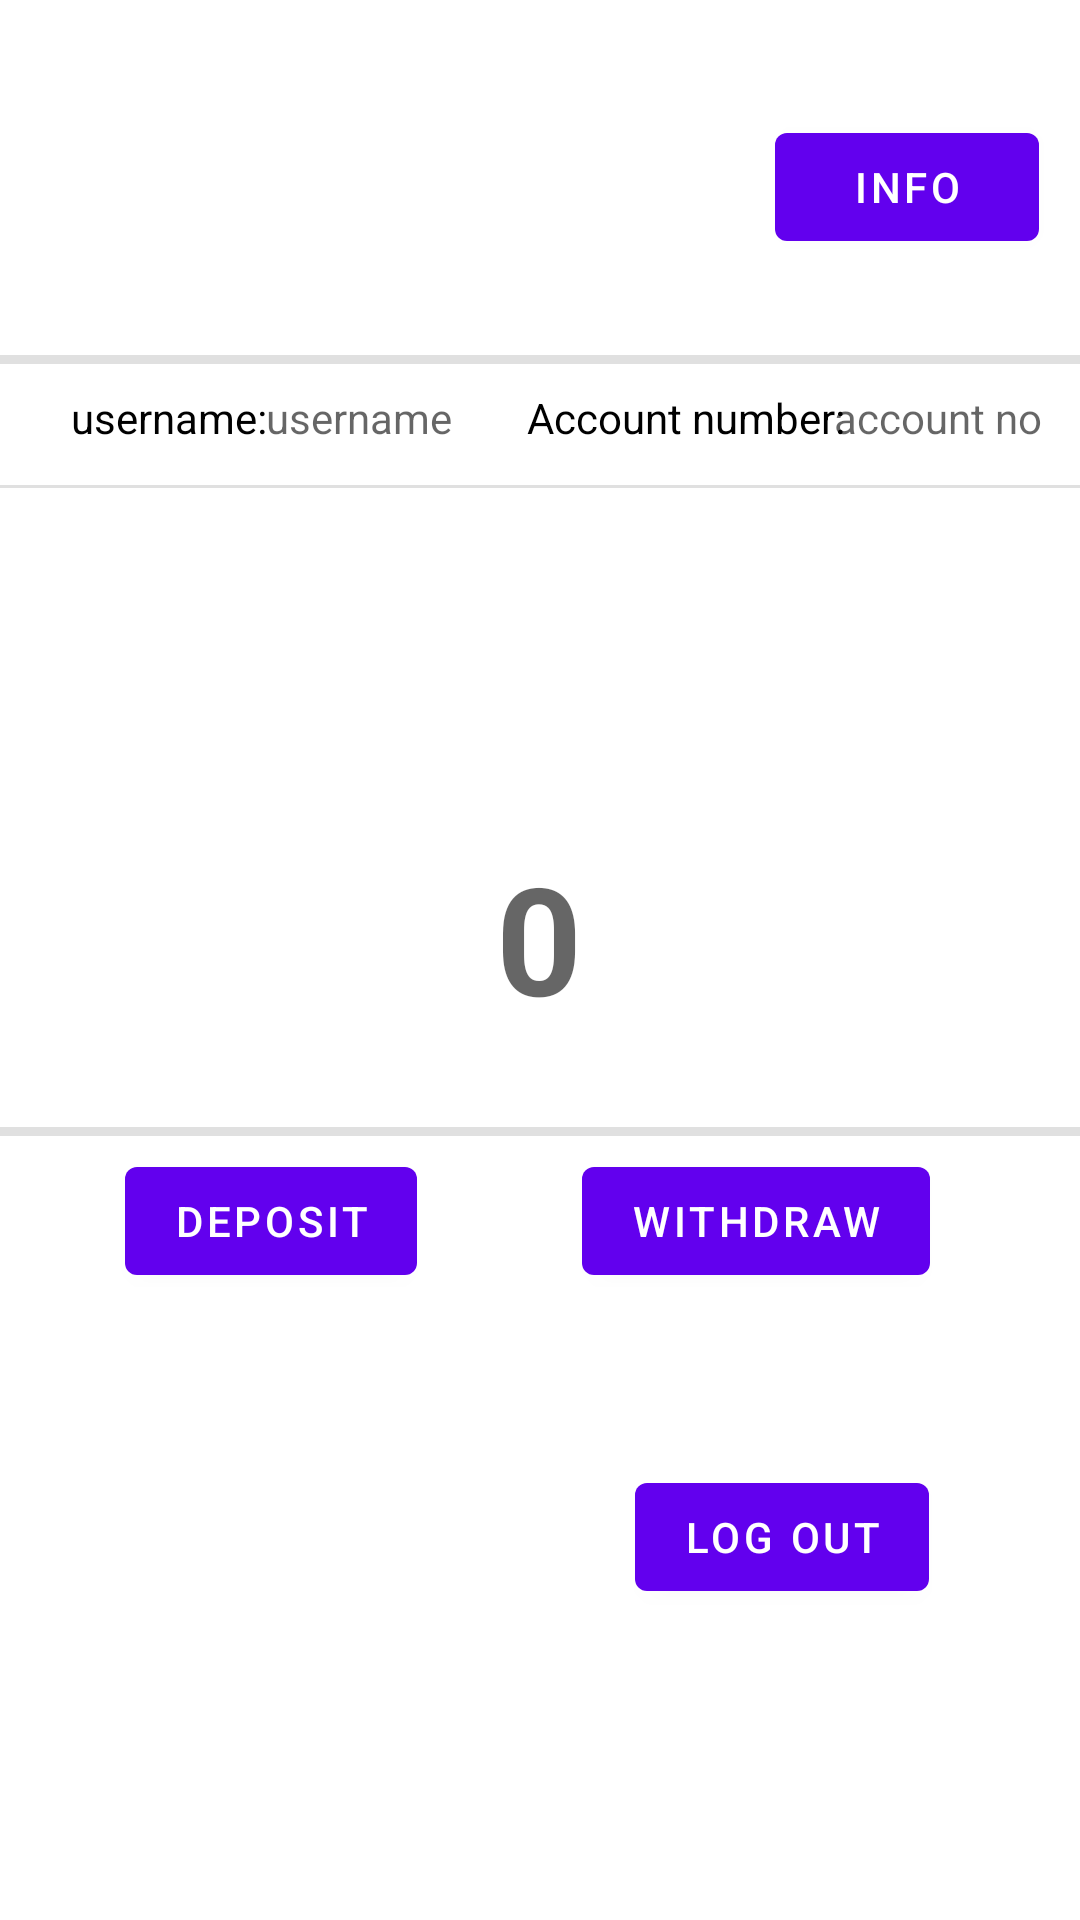

Produce the Android XML layout that renders to this screen, including the resource entries it uses.
<!-- AndroidManifest.xml: application theme Theme.BankMe -->
<!-- res/layout/activity_account.xml -->
<?xml version="1.0" encoding="utf-8"?>
<androidx.constraintlayout.widget.ConstraintLayout xmlns:android="http://schemas.android.com/apk/res/android"
    xmlns:app="http://schemas.android.com/apk/res-auto"
    xmlns:tools="http://schemas.android.com/tools"
    android:layout_width="match_parent"
    android:layout_height="match_parent"
    tools:context=".AccountActivity">

    <TextView
        android:id="@+id/accountBalTextView"
        android:layout_width="353dp"
        android:layout_height="82dp"
        android:hint="0"
        android:textAlignment="center"
        android:textColor="#6200ED"
        android:textSize="50sp"
        android:textStyle="bold"
        app:layout_constraintBottom_toBottomOf="parent"
        app:layout_constraintEnd_toEndOf="parent"
        app:layout_constraintHorizontal_bias="0.497"
        app:layout_constraintStart_toStartOf="parent"
        app:layout_constraintTop_toTopOf="parent" />

    <TextView
        android:id="@+id/usernameTextView"
        android:layout_width="wrap_content"
        android:layout_height="wrap_content"
        android:hint="username"
        android:textColor="#000000"
        app:layout_constraintBottom_toBottomOf="parent"
        app:layout_constraintEnd_toEndOf="parent"
        app:layout_constraintHorizontal_bias="0.297"
        app:layout_constraintStart_toStartOf="parent"
        app:layout_constraintTop_toTopOf="parent"
        app:layout_constraintVertical_bias="0.209" />

    <TextView
        android:id="@+id/textView14"
        android:layout_width="wrap_content"
        android:layout_height="wrap_content"
        android:text="Account number:"
        android:textColor="#000000"
        app:layout_constraintBottom_toBottomOf="parent"
        app:layout_constraintEnd_toEndOf="parent"
        app:layout_constraintHorizontal_bias="0.691"
        app:layout_constraintStart_toStartOf="parent"
        app:layout_constraintTop_toTopOf="parent"
        app:layout_constraintVertical_bias="0.209" />

    <TextView
        android:id="@+id/textView6"
        android:layout_width="wrap_content"
        android:layout_height="wrap_content"
        android:text="username: "
        android:textColor="#000000"
        app:layout_constraintBottom_toBottomOf="parent"
        app:layout_constraintEnd_toEndOf="parent"
        app:layout_constraintHorizontal_bias="0.081"
        app:layout_constraintStart_toStartOf="parent"
        app:layout_constraintTop_toTopOf="parent"
        app:layout_constraintVertical_bias="0.209" />

    <TextView
        android:id="@+id/accountNoTextView"
        android:layout_width="wrap_content"
        android:layout_height="wrap_content"
        android:hint="account no"
        android:textColor="#000000"
        app:layout_constraintBottom_toBottomOf="parent"
        app:layout_constraintEnd_toEndOf="parent"
        app:layout_constraintHorizontal_bias="0.956"
        app:layout_constraintStart_toStartOf="parent"
        app:layout_constraintTop_toTopOf="parent"
        app:layout_constraintVertical_bias="0.209" />

    <Button
        android:id="@+id/logoutButton"
        android:layout_width="wrap_content"
        android:layout_height="wrap_content"
        android:text="log out"
        app:layout_constraintBottom_toBottomOf="parent"
        app:layout_constraintEnd_toEndOf="parent"
        app:layout_constraintHorizontal_bias="0.808"
        app:layout_constraintStart_toStartOf="parent"
        app:layout_constraintTop_toTopOf="parent"
        app:layout_constraintVertical_bias="0.825" />

    <Button
        android:id="@+id/infoButton"
        android:layout_width="wrap_content"
        android:layout_height="wrap_content"
        android:text="info"
        app:layout_constraintBottom_toBottomOf="parent"
        app:layout_constraintEnd_toEndOf="parent"
        app:layout_constraintHorizontal_bias="0.95"
        app:layout_constraintStart_toStartOf="parent"
        app:layout_constraintTop_toTopOf="parent"
        app:layout_constraintVertical_bias="0.065" />

    <Button
        android:id="@+id/withdrawButton"
        android:layout_width="wrap_content"
        android:layout_height="wrap_content"
        android:text="withdraw"
        app:layout_constraintBottom_toBottomOf="parent"
        app:layout_constraintEnd_toEndOf="parent"
        app:layout_constraintHorizontal_bias="0.795"
        app:layout_constraintStart_toStartOf="parent"
        app:layout_constraintTop_toTopOf="parent"
        app:layout_constraintVertical_bias="0.647" />

    <Button
        android:id="@+id/depositButton"
        android:layout_width="wrap_content"
        android:layout_height="wrap_content"
        android:text="deposit"
        app:layout_constraintBottom_toBottomOf="parent"
        app:layout_constraintEnd_toEndOf="parent"
        app:layout_constraintHorizontal_bias="0.159"
        app:layout_constraintStart_toStartOf="parent"
        app:layout_constraintTop_toTopOf="parent"
        app:layout_constraintVertical_bias="0.647" />

    <View
        android:id="@+id/divider"
        android:layout_width="409dp"
        android:layout_height="3dp"
        android:background="?android:attr/listDivider"
        app:layout_constraintBottom_toBottomOf="parent"
        app:layout_constraintEnd_toEndOf="parent"
        app:layout_constraintStart_toStartOf="parent"
        app:layout_constraintTop_toTopOf="parent"
        app:layout_constraintVertical_bias="0.186" />

    <View
        android:id="@+id/divider3"
        android:layout_width="409dp"
        android:layout_height="1dp"
        android:background="?android:attr/listDivider"
        app:layout_constraintBottom_toBottomOf="parent"
        app:layout_constraintEnd_toEndOf="parent"
        app:layout_constraintTop_toTopOf="parent"
        app:layout_constraintVertical_bias="0.253" />

    <View
        android:id="@+id/divider4"
        android:layout_width="409dp"
        android:layout_height="3dp"
        android:background="?android:attr/listDivider"
        app:layout_constraintBottom_toBottomOf="parent"
        app:layout_constraintEnd_toEndOf="parent"
        app:layout_constraintHorizontal_bias="1.0"
        app:layout_constraintStart_toStartOf="parent"
        app:layout_constraintTop_toTopOf="parent"
        app:layout_constraintVertical_bias="0.59" />

</androidx.constraintlayout.widget.ConstraintLayout>
<!-- resources referenced by this layout -->
<resources>
  <style name="Theme.BankMe" parent="Theme.MaterialComponents.DayNight.DarkActionBar">
          
          <item name="colorPrimary">@color/purple_500</item>
          <item name="colorPrimaryVariant">@color/purple_700</item>
          <item name="colorOnPrimary">@color/white</item>
          
          <item name="colorSecondary">@color/teal_200</item>
          <item name="colorSecondaryVariant">@color/teal_700</item>
          <item name="colorOnSecondary">@color/black</item>
          
          <item name="android:statusBarColor">?attr/colorPrimaryVariant</item>
          
      </style>
  <!-- not gathered from this repository: default colours our renderer supplied (Android Studio template values) -->
  <color name="purple_500">#FF6200EE</color>
  <color name="purple_700">#FF3700B3</color>
  <color name="teal_200">#FF03DAC5</color>
  <color name="teal_700">#FF018786</color>
  <color name="black">#FF000000</color>
  <color name="white">#FFFFFFFF</color>
</resources>
